Labelled photos from "hybrid-database", an image-classification folder in EnzoN7/Image-classification-Database. The possible labels are: apples, bananas, coconuts, grapes, lemons, limes, mangos, oranges, pineapples, tomatoes.

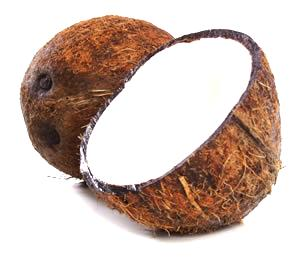
Label: coconuts

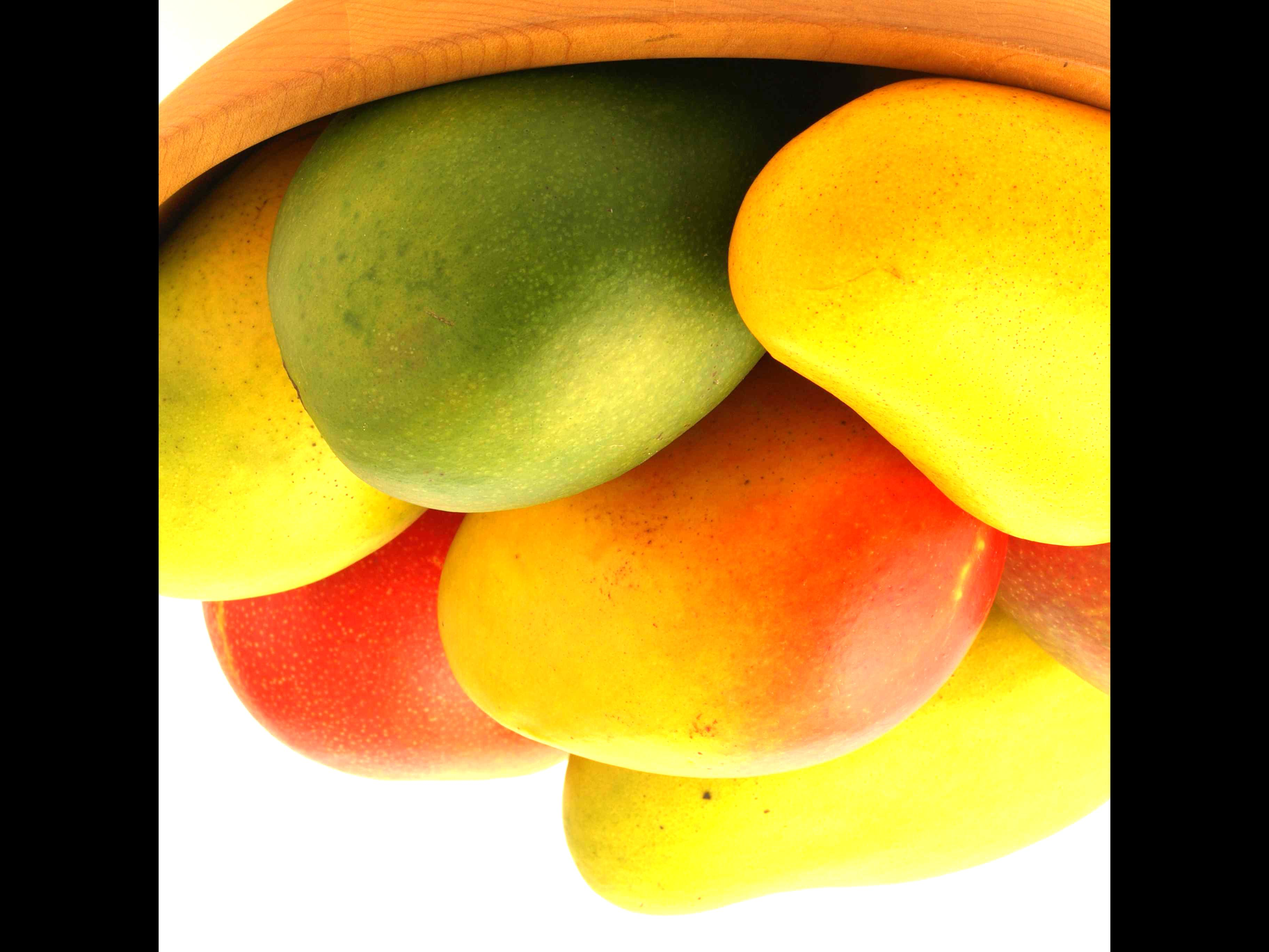
Label: mangos

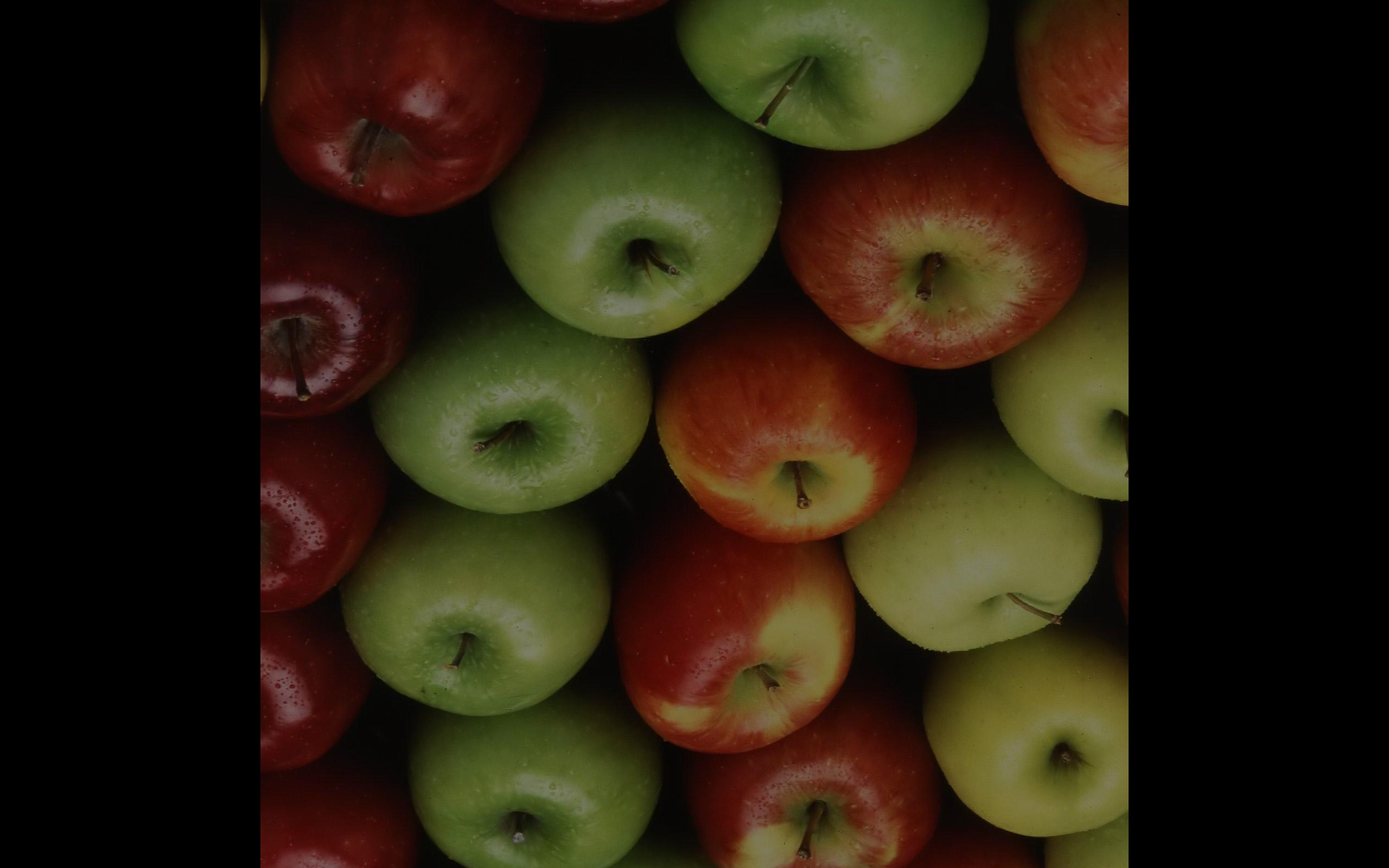
Label: apples

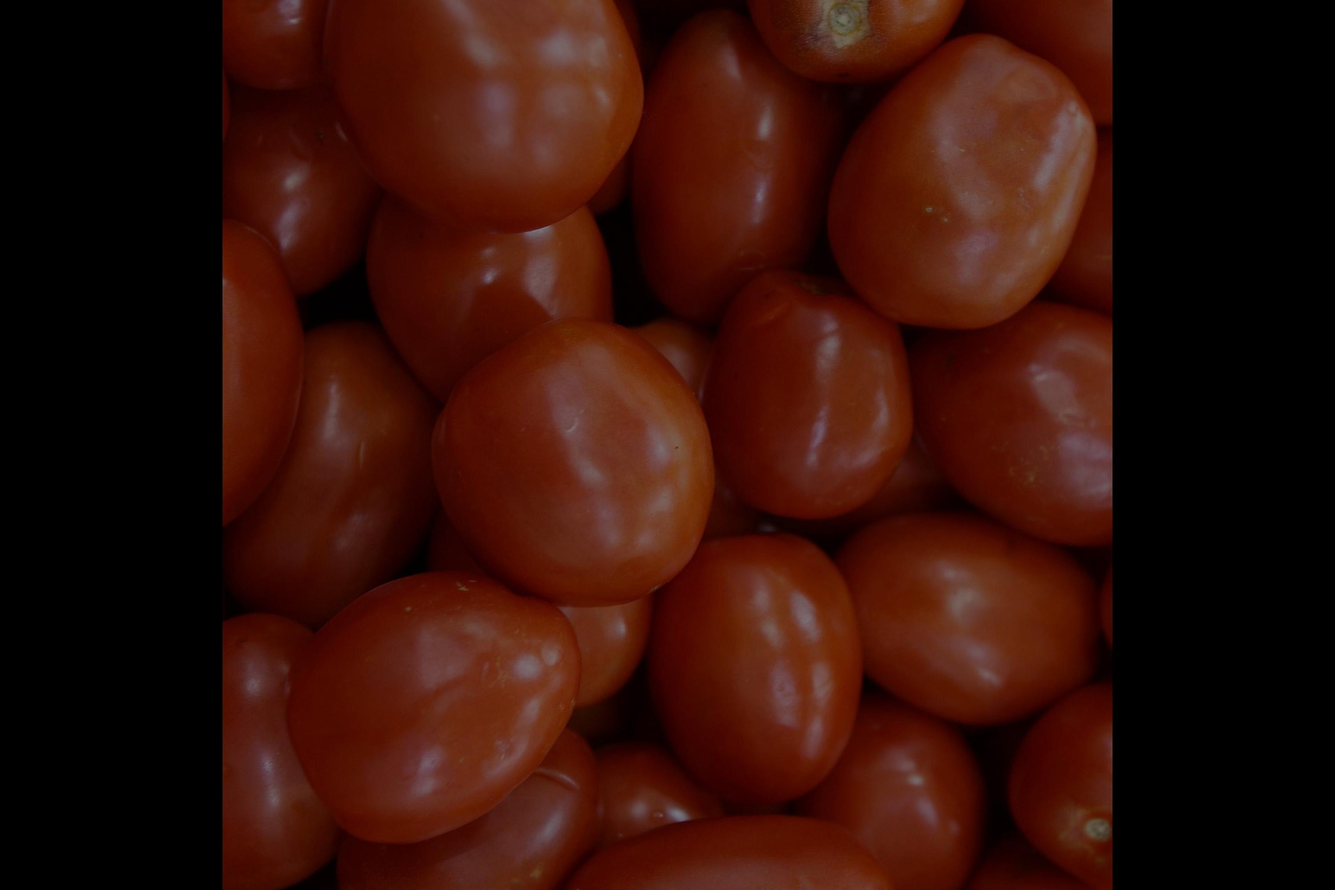
Label: tomatoes

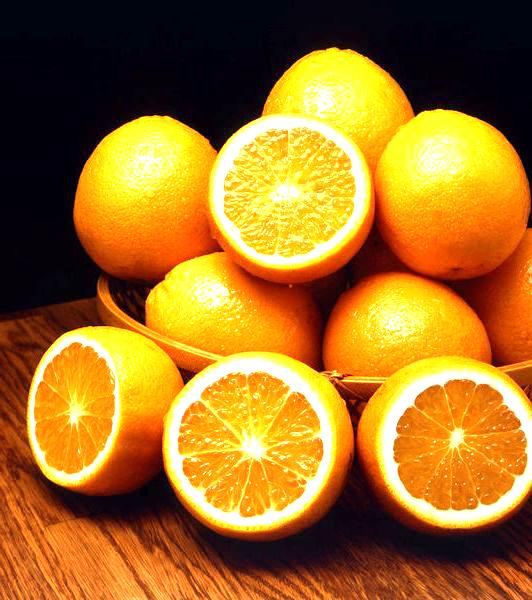
Label: oranges

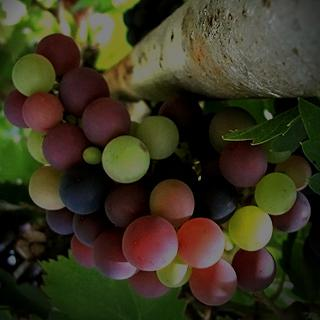
Label: grapes
